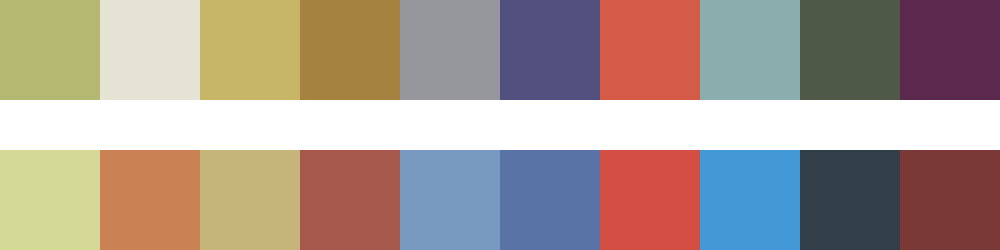

The file beside this chart, header and first rows:
#b4b870	#e5e3d3	#c6b666	#a68241	#96969d	#52507f	#d45b48	#8aadae	#4e5948	#5b294d
#d4da95	#ca8153	#c5b57a	#a7584c	#789ac1	#5973a7	#d34f43	#4299d6	#323e48	#7a3936
